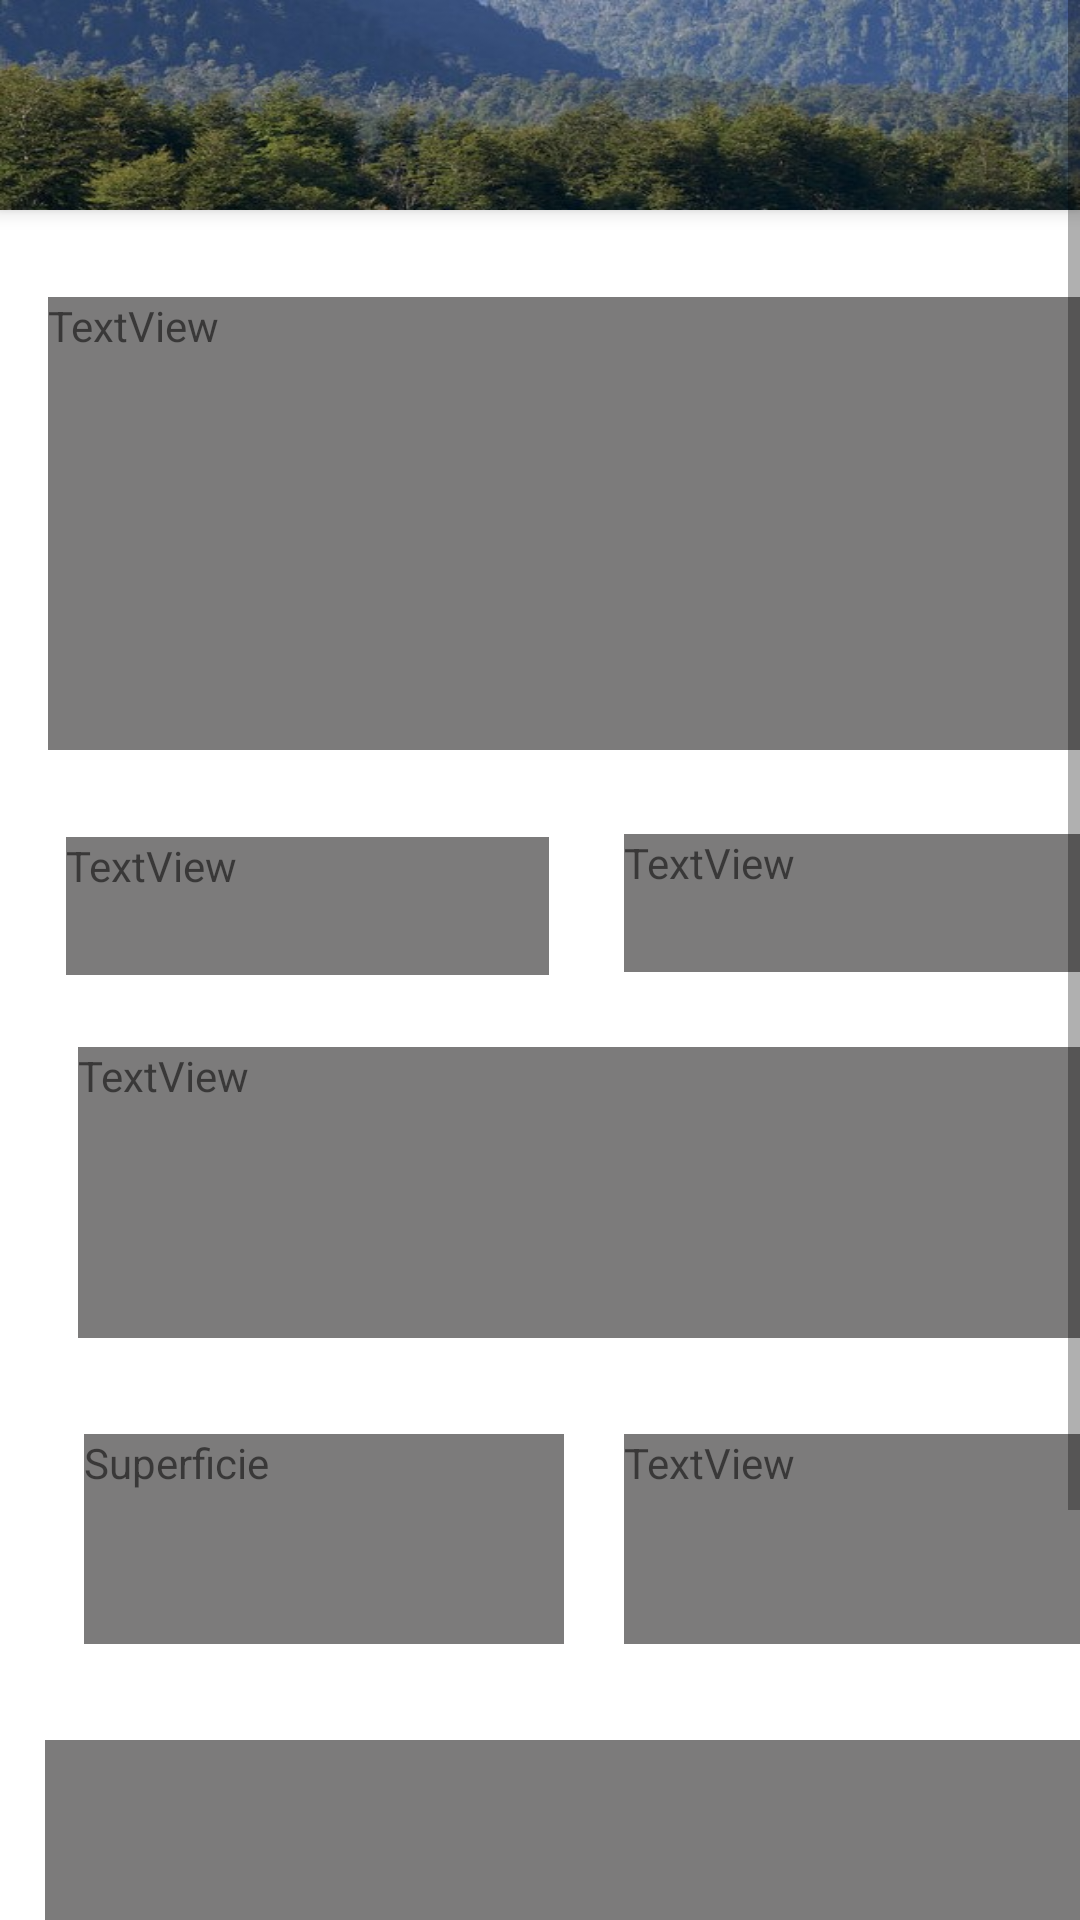

The Android layout XML behind this screen, and the referenced resources:
<!-- AndroidManifest.xml: application theme Theme.ParquePumalinApp -->
<!-- res/layout/activity_info_qr_camping.xml -->
<?xml version="1.0" encoding="utf-8"?>
<ScrollView xmlns:android="http://schemas.android.com/apk/res/android"
    xmlns:app="http://schemas.android.com/apk/res-auto"
    xmlns:tools="http://schemas.android.com/tools"
    android:layout_width="match_parent"
    android:layout_height="match_parent">

    <androidx.constraintlayout.widget.ConstraintLayout
        android:id="@+id/mainCamping"
        android:layout_width="match_parent"
        android:layout_height="70dp"
        android:background="@drawable/paisaje2"
    tools:context=".activities.InfoQR.InfoQrCampingActivity">

    <androidx.appcompat.widget.Toolbar
        android:id="@+id/toolbarCamping"
        android:layout_width="match_parent"
        android:layout_height="70dp"
        android:background="@drawable/michi2"
        android:elevation="4dp"
        app:layout_constraintEnd_toEndOf="parent"
        app:layout_constraintStart_toStartOf="parent"
        app:layout_constraintTop_toTopOf="parent"
        app:popupTheme="@style/ThemeOverlay.AppCompat.DayNight"
        app:subtitleTextColor="@color/Blanco"
        app:titleTextColor="@color/Blanco" />

    <TextView
        android:id="@+id/DescCamping"
        android:layout_width="377dp"
        android:layout_height="151dp"
        android:layout_marginStart="16dp"
        android:layout_marginTop="29dp"
        android:text="TextView"
        android:background="#FFFFFF"
        android:backgroundTint="#8B0F0E0E"
        android:backgroundTintMode="multiply"
        app:layout_constraintStart_toStartOf="parent"
        app:layout_constraintTop_toBottomOf="@+id/toolbarCamping" />

    <TextView
        android:id="@+id/PrecioComunitario"
        android:layout_width="161dp"
        android:layout_height="46dp"
        android:layout_marginStart="22dp"
        android:layout_marginTop="29dp"
        android:background="#FFFFFF"
        android:backgroundTint="#8B0F0E0E"
        android:backgroundTintMode="multiply"
        android:text="TextView"
        app:layout_constraintStart_toStartOf="parent"
        app:layout_constraintTop_toBottomOf="@+id/DescCamping" />

    <TextView
        android:id="@+id/PrecioPrivado"
        android:layout_width="161dp"
        android:layout_height="46dp"
        android:layout_marginStart="208dp"
        android:background="#FFFFFF"
        android:backgroundTint="#8B0F0E0E"
        android:backgroundTintMode="multiply"
        android:layout_marginTop="28dp"
        android:text="TextView"
        app:layout_constraintStart_toStartOf="parent"
        app:layout_constraintTop_toBottomOf="@+id/DescCamping" />

    <TextView
        android:id="@+id/RestriccionesCamping"
        android:layout_width="345dp"
        android:layout_height="97dp"
        android:layout_marginStart="26dp"
        android:background="#FFFFFF"
        android:backgroundTint="#8B0F0E0E"
        android:backgroundTintMode="multiply"
        android:layout_marginTop="24dp"
        android:text="TextView"
        app:layout_constraintStart_toStartOf="parent"
        app:layout_constraintTop_toBottomOf="@+id/PrecioComunitario" />

        <TextView
            android:id="@+id/CapacidadCamping"
            android:layout_width="160dp"
            android:layout_height="70dp"
            android:layout_marginStart="208dp"
            android:layout_marginTop="32dp"
            android:background="#FFFFFF"
            android:backgroundTint="#8B0F0E0E"
            android:backgroundTintMode="multiply"
            android:text="TextView"
            app:layout_constraintStart_toStartOf="parent"
            app:layout_constraintTop_toBottomOf="@+id/RestriccionesCamping" />

        <TextView
            android:id="@+id/SuperficieCamping"
            android:layout_width="160dp"
            android:layout_height="70dp"
            android:layout_marginStart="28dp"
            android:layout_marginTop="32dp"
            android:text="Superficie"
            android:background="#FFFFFF"
            android:backgroundTint="#8B0F0E0E"
            android:backgroundTintMode="multiply"
            app:layout_constraintStart_toStartOf="parent"
            app:layout_constraintTop_toBottomOf="@+id/RestriccionesCamping" />

        <ImageView
        android:id="@+id/Clagoblancoid"
        android:layout_width="370dp"
        android:layout_height="234dp"
        android:layout_marginStart="15dp"
        android:layout_marginTop="32dp"
        android:background="#FFFFFF"
        android:backgroundTint="#8B0F0E0E"
        android:backgroundTintMode="multiply"
        app:layout_constraintStart_toStartOf="parent"
        app:layout_constraintTop_toBottomOf="@+id/CapacidadCamping" />

    </androidx.constraintlayout.widget.ConstraintLayout>
</ScrollView>
<!-- resources referenced by this layout -->
<resources>
  <!-- drawable michi2: jpg bitmap (drawable, 34865 bytes) -->
  <style name="Theme.ParquePumalinApp" parent="Base.Theme.ParquePumalinApp" />
  <style name="Base.Theme.ParquePumalinApp" parent="Theme.MaterialComponents.DayNight.NoActionBar">
          
          <item name="colorPrimary">@color/Azul2</item>
          <item name="colorPrimaryDark">@color/black</item>
      </style>
  <color name="Azul2">#024552</color>
  <color name="black">#FF000000</color>
</resources>
